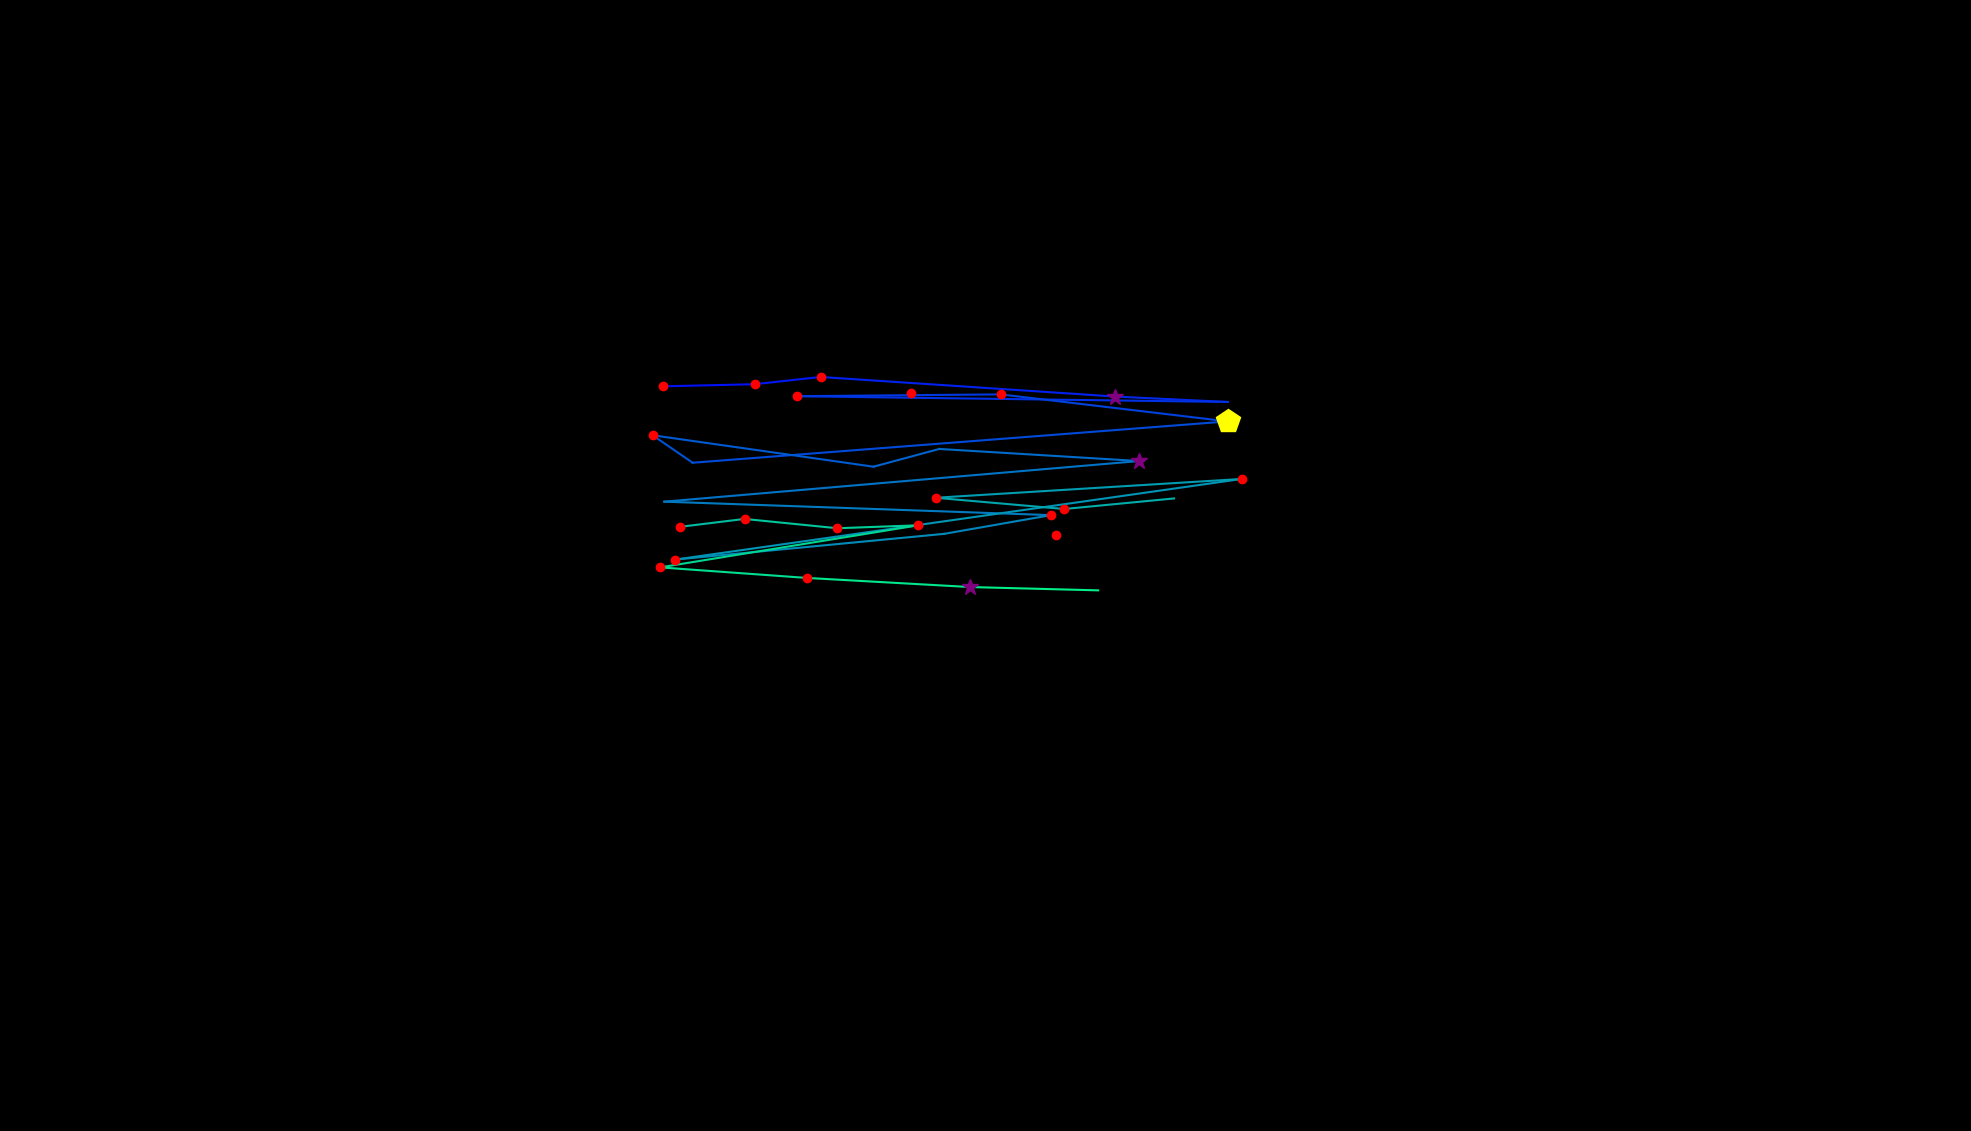

The data file committed next to this chart (first rows):
, fixation_id, timestamp, avg_gaze_x, avg_gaze_y, duration
0, 204.0, 62813, 1371, 774, 156.6
1, 208.0, 63813, 1183, 958.5, 216.9
2, 212.0, 64837, 860.4, 967.1, 204.8
3, 213.0, 65102, 980.1, 969.9, 192.8
4, 214.0, 65331, 1066, 979.3, 120.5
5, 215.0, 65801, 1448, 953.8, 253
6, 216.0, 66211, 1595, 946.8, 96.39
7, 217.0, 66729, 1035, 954.3, 192.8
8, 218.0, 67091, 1300, 956.7, 144.6
9, 219.0, 67319, 1594, 921.6, 469.9
10, 220.0, 68006, 899.6, 867.9, 108.4
11, 221.0, 68139, 847.5, 903.6, 156.6
12, 222.0, 68549, 1134, 862.7, 96.39
13, 223.0, 68765, 1220, 885.8, 96.39
14, 224.0, 69211, 1479, 870.1, 265.1
15, 225.0, 69573, 862.8, 817.3, 108.4
16, 226.0, 69814, 1365, 799.8, 168.7
17, 227.0, 70067, 1226, 775.5, 96.39
18, 228.0, 70187, 876.7, 742.1, 144.6
19, 229.0, 70585, 1613, 846.8, 168.7
20, 230.0, 70874, 1215, 822.4, 228.9
21, 231.0, 71151, 1382, 807.8, 120.5
22, 232.0, 71392, 1525, 821.5, 72.3
23, 234.0, 71958, 883.4, 784.7, 156.6
24, 235.0, 72248, 966.9, 794.9, 120.5
25, 236.0, 72404, 1087, 782.8, 168.7
26, 237.0, 72609, 1193, 786.6, 156.6
27, 238.0, 72910, 857.4, 732, 228.9
28, 239.0, 73200, 1048, 718.3, 228.9
29, 240.0, 73477, 1260, 706.4, 373.5
30, 241.0, 73874, 1426, 702.1, 0.0
